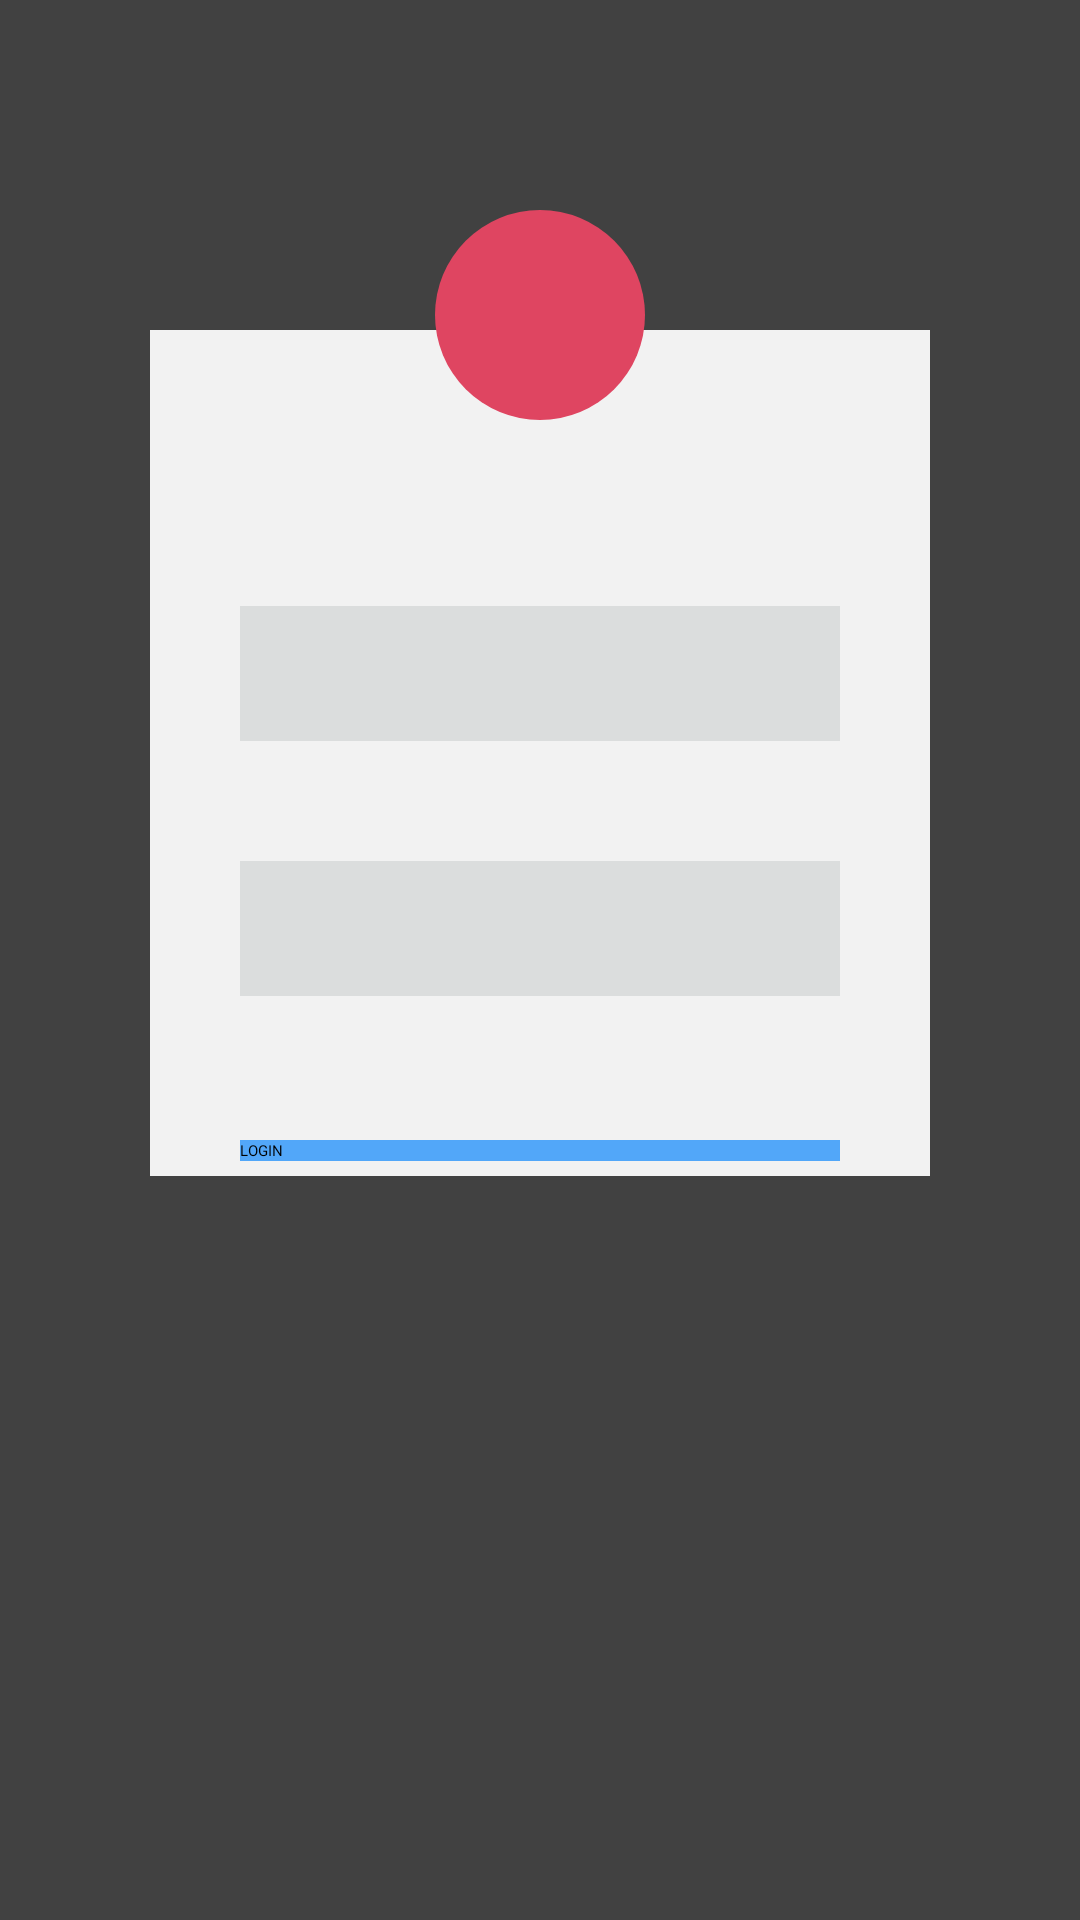

Reconstruct the res/layout file that produces this screen, plus the resources it refers to.
<!-- AndroidManifest.xml: activity theme NoActionBar -->
<!-- res/layout/activity_login.xml -->
<?xml version="1.0" encoding="utf-8"?>
<RelativeLayout xmlns:android="http://schemas.android.com/apk/res/android"
    android:orientation="vertical" android:layout_width="match_parent"
    android:layout_height="match_parent"
    android:background="#414141"
    android:theme="@style/NoActionBar"
    >

    <LinearLayout
        android:layout_width="wrap_content"
        android:layout_height="wrap_content"
        android:layout_marginTop="110dp"
        android:layout_centerHorizontal="true"
        android:background="#F2F2F2"
        android:orientation="vertical">


        <TextView
            android:id="@+id/memberLogin"
            android:layout_width="wrap_content"
            android:layout_height="wrap_content"
            android:textColor="#000"
            android:layout_marginTop="50dp"
            android:layout_gravity="center_horizontal"
            />

        <EditText
            android:id="@+id/LoginPersonText"
            android:layout_width="200dp"
            android:layout_height="45dp"
            android:paddingLeft="7dp"
            android:paddingRight="7dp"
            android:layout_marginLeft="30dp"
            android:layout_marginRight="30dp"
            android:inputType="textPersonName"
            android:ems="15"
            android:background="#DBDDDD"
            android:layout_marginTop="35dp"
            android:shadowColor="#000"
            android:textColor="#333333"
            android:layout_gravity="center_horizontal" />

        <EditText
            android:id="@+id/LoginPassText"
            android:layout_width="200dp"
            android:layout_height="45dp"
            android:paddingLeft="7dp"
            android:paddingRight="7dp"
            android:layout_marginLeft="30dp"
            android:layout_marginRight="30dp"
            android:inputType="textPassword"
            android:ems="15"
            android:background="#DBDDDD"
            android:textColorHighlight="#000"
            android:textColor="#333333"
            android:layout_marginTop="40dp"
            android:layout_marginBottom="60dp"
            />
    </LinearLayout>

    <ImageView
        android:layout_width="70dp"
        android:layout_height="70dp"
        android:src="@drawable/male12"
        android:layout_marginTop="70dp"
        android:background="@anim/circle"
        android:layout_centerHorizontal="true"
        />

    <Button
        android:id="@+id/LoginButtonLogin"
        android:layout_width="200dp"
        android:layout_height="wrap_content"
        android:background="#52A7F9"
        android:text="LOGIN"
        android:layout_centerHorizontal="true"
        android:layout_marginTop="380dp"
        />
</RelativeLayout>
<!-- resources referenced by this layout -->
<resources>

</resources>
